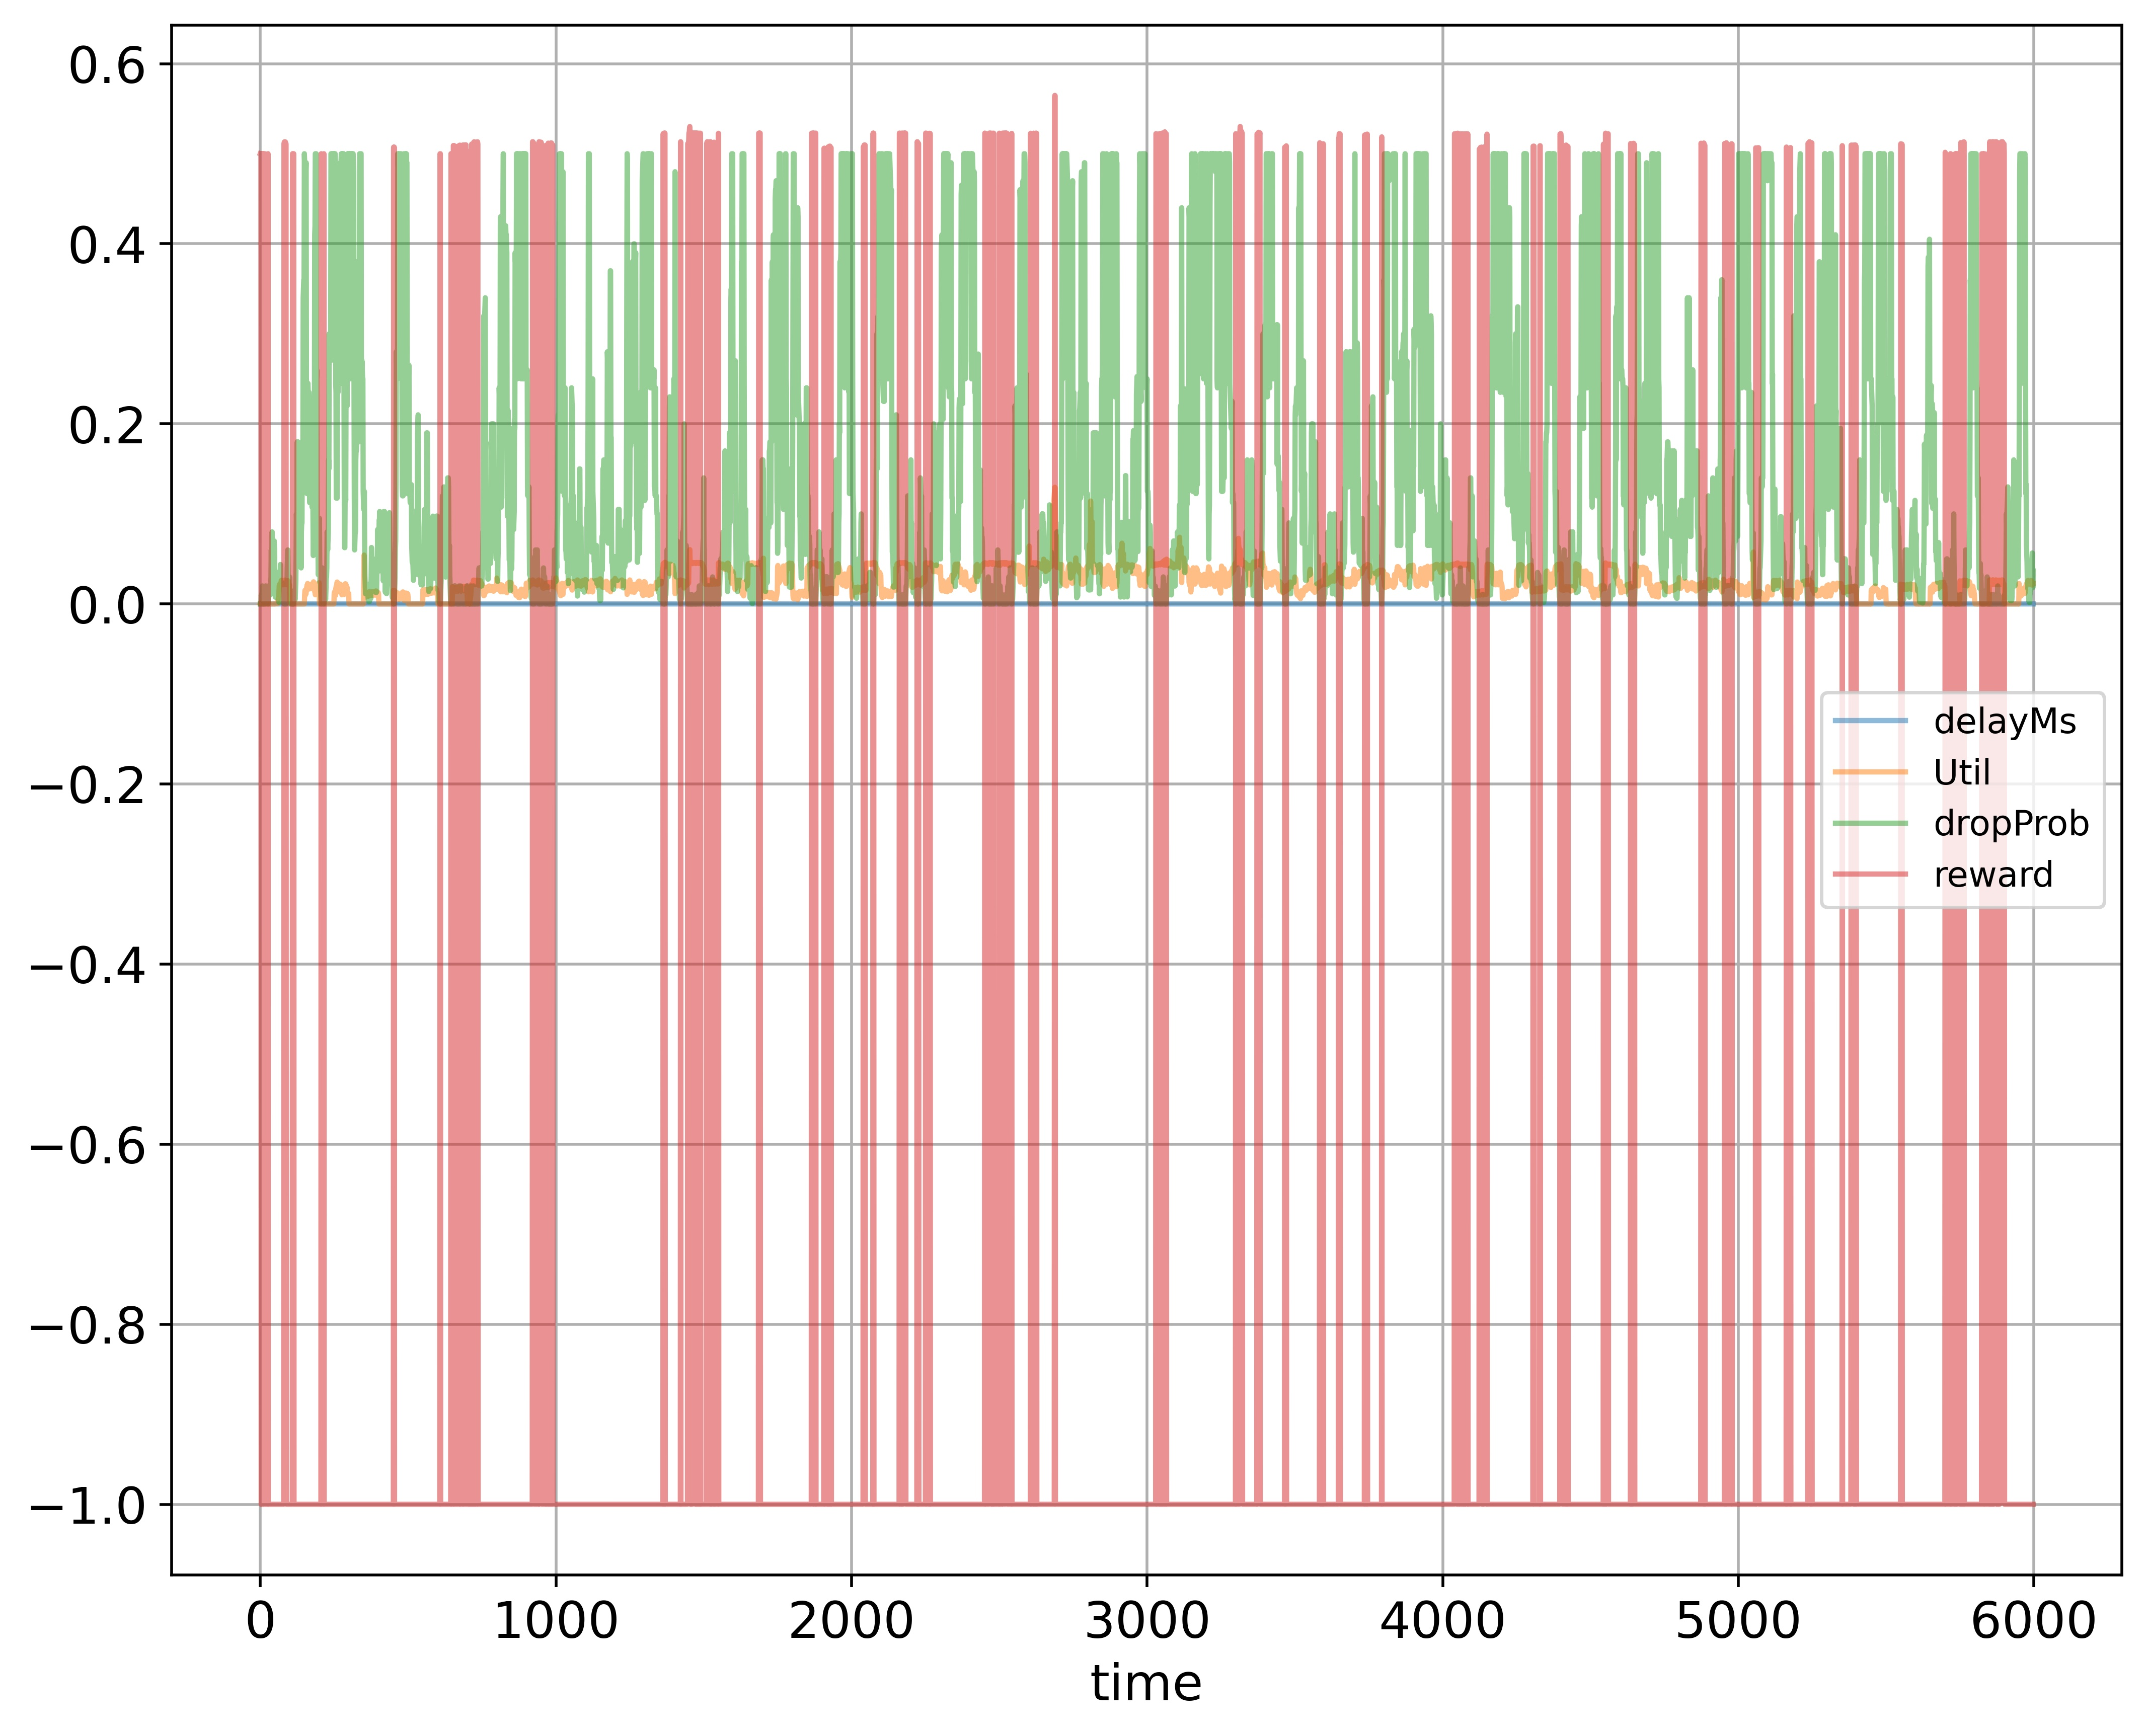

Data behind this chart, as committed beside it:
time; delayMs; Util; dropProb; reward
0; 0.0; 0.000224; 0.0; 0.5001
1; 0.0; 0.0; 0.0; 0.5
2; 0.0; 0.0; 0.0; 0.5
3; 0.0; 0.0; 0.01; -1.0
4; 0.0; 0.0; 0.005; -1.0
5; 0.0; 0.0; 0.0; 0.5
6; 0.0; 0.0; 0.01; -1.0
7; 0.0; 0.0; 0.02; -1.0
8; 0.0; 0.0; 0.01; -1.0
9; 0.0; 0.0; 0.0; 0.5
10; 0.0; 0.0; 0.01; -1.0
11; 0.0; 0.0; 0.0; 0.5
12; 0.0; 0.0; 0.0; 0.5
13; 0.0; 0.0; 0.0; 0.5
14; 0.0; 0.0; 0.0; 0.5
15; 0.0; 0.0; 0.0; 0.5
16; 0.0; 0.0; 0.01; -1.0
17; 0.0; 0.0; 0.01; -1.0
18; 0.0; 0.0; 0.02; -1.0
19; 0.0; 0.0; 0.01; -1.0
20; 0.0; 0.0; 0.005; -1.0
21; 0.0; 0.0; 0.01; -1.0
22; 0.0; 0.0; 0.005; -1.0
23; 0.0; 0.0; 0.005; -1.0
24; 0.0; 0.0; 0.005; -1.0
25; 0.0; 0.0; 0.01; -1.0
26; 0.0; 0.0; 0.0; 0.5
27; 0.0; 0.0; 0.01; -1.0
28; 0.0; 0.0; 0.02; -1.0
29; 0.0; 0.0; 0.01; -1.0
30; 0.0; 0.0; 0.01; -1.0
31; 0.0; 0.0; 0.02; -1.0
32; 0.0; 0.0; 0.02; -1.0
33; 0.0; 0.0; 0.01; -1.0
34; 0.0; 0.0; 0.01; -1.0
35; 0.0; 0.0; 0.02; -1.0
36; 0.0; 0.0; 0.03; -1.0
37; 0.0; 0.0; 0.06; -1.0
38; 0.0; 0.0; 0.03; -1.0
39; 0.0; 0.0; 0.04; -1.0
40; 0.0; 0.0; 0.08; -1.0
41; 0.0; 0.0; 0.04; -1.0
42; 0.0; 0.0; 0.05; -1.0
43; 0.0; 0.0; 0.04; -1.0
44; 0.0; 0.0; 0.04; -1.0
45; 0.0; 0.0; 0.03; -1.0
46; 0.0; 0.0; 0.06; -1.0
47; 0.0; 0.0; 0.07; -1.0
48; 0.0; 0.0; 0.06; -1.0
49; 0.0; 0.0; 0.03; -1.0
50; 0.0; 0.000208; 0.015; -1.0
51; 0.0; 0.000208; 0.0075; -1.0
52; 0.0; 0.000208; 0.0175; -1.0
53; 0.0; 0.000416; 0.0175; -1.0
54; 0.0; 0.000624; 0.0275; -1.0
55; 0.0; 0.000624; 0.0175; -1.0
56; 0.0; 0.001248; 0.0175; -1.0
57; 0.0; 0.001872; 0.035; -1.0
58; 0.0; 0.002704; 0.0175; -1.0
59; 0.0; 0.000208; 0.0275; -1.0
... 5,939 more rows
